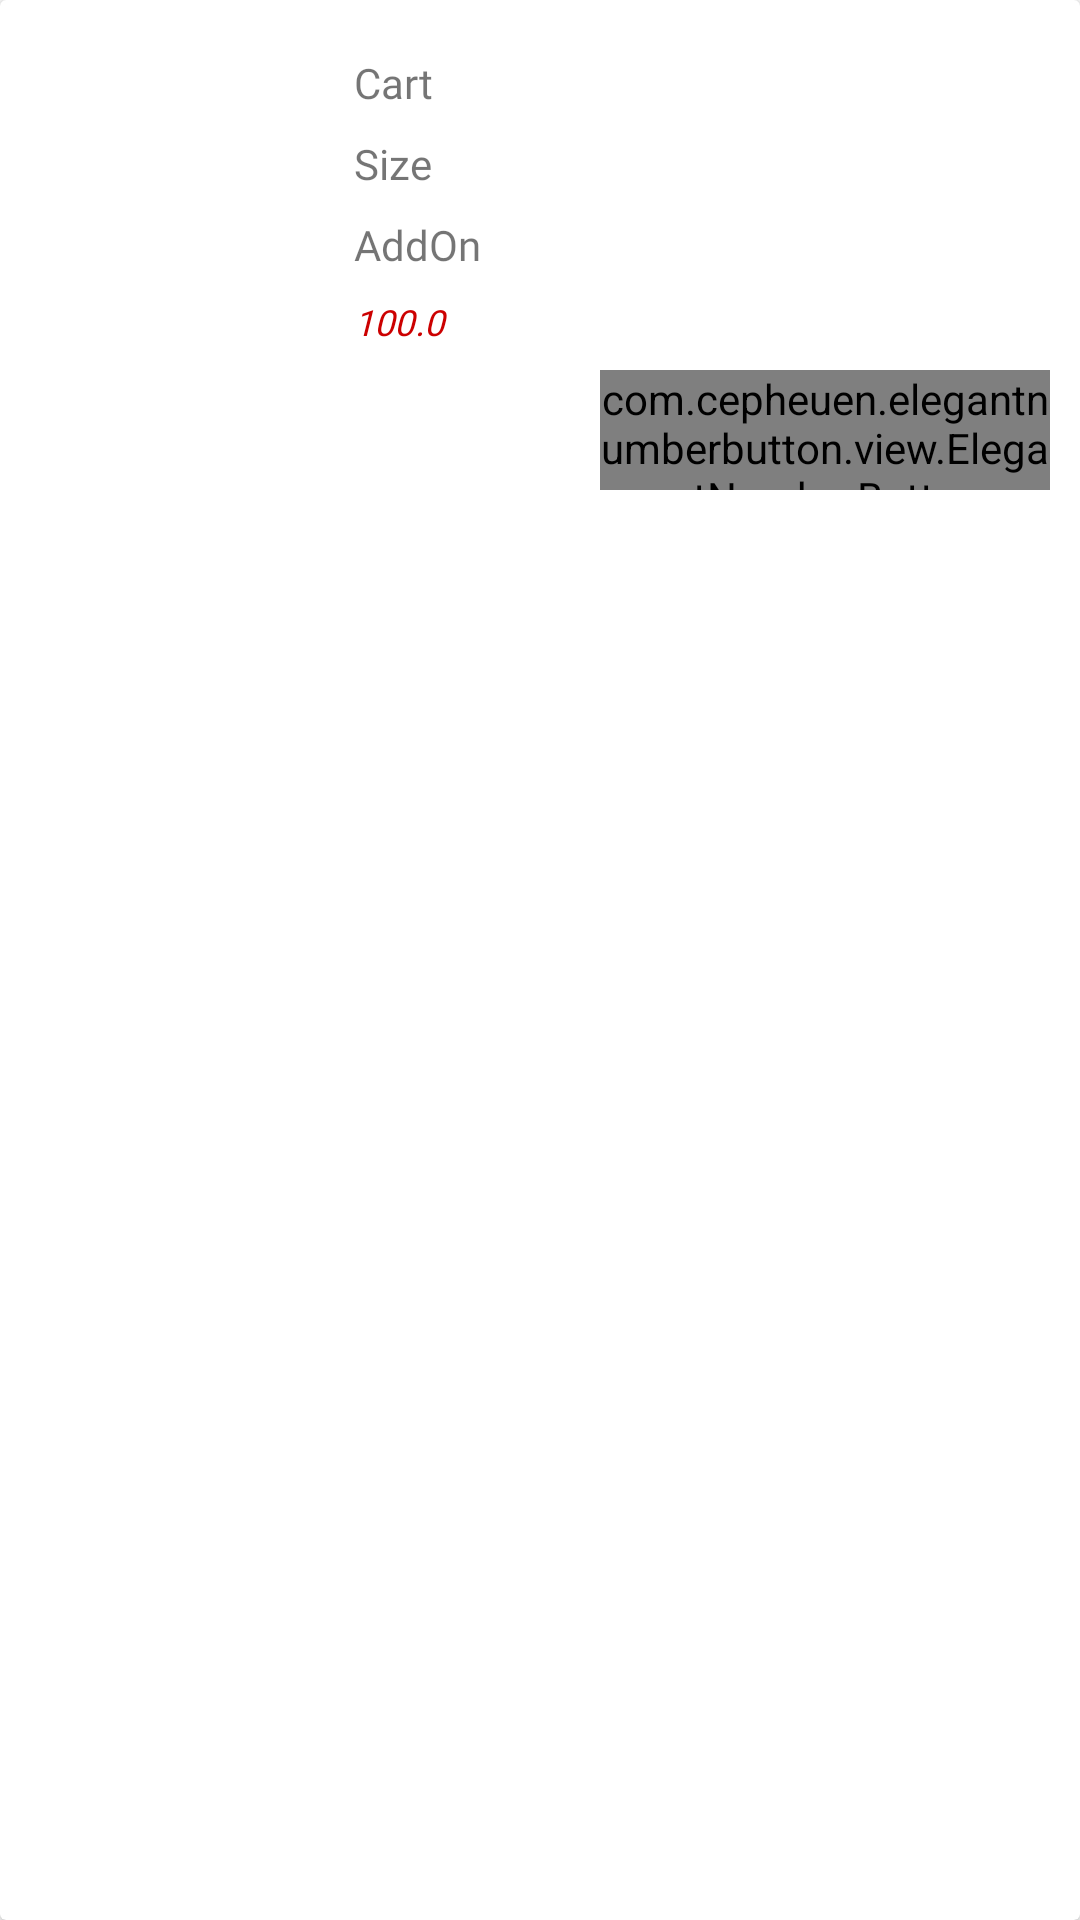

Reconstruct the res/layout file that produces this screen, plus the resources it refers to.
<!-- AndroidManifest.xml: application theme AppTheme -->
<!-- res/layout/layout_cart_item.xml -->
<?xml version="1.0" encoding="utf-8"?>
<androidx.cardview.widget.CardView
    xmlns:android="http://schemas.android.com/apk/res/android"
    xmlns:app="http://schemas.android.com/apk/res-auto"
    android:orientation="vertical"
    android:layout_width="match_parent"
    android:layout_height="wrap_content"
    >

    <LinearLayout
        android:layout_width="match_parent"
        android:layout_height="wrap_content"
        android:orientation="horizontal"
        android:padding="10dp"
        >

        <ImageView
            android:id="@+id/img_quick_cart"
            android:layout_width="100dp"
            android:layout_height="100dp"
            android:layout_gravity="center_vertical"
            android:scaleType="fitXY"/>

        <LinearLayout
            android:layout_width="match_parent"
            android:layout_height="wrap_content"
            android:orientation="vertical">
            <LinearLayout
                android:layout_width="match_parent"
                android:layout_height="wrap_content"
                android:orientation="vertical">

                <TextView
                    android:id="@+id/txt_food_name"
                    android:text="Cart"
                    android:fontFamily="@font/brandon_medium"
                    android:layout_width="match_parent"
                    android:layout_height="wrap_content"
                    android:layout_marginStart="8dp"
                    android:layout_marginTop="8dp"
                    android:layout_marginEnd="8dp"
                    android:textSize="14sp" />

                <TextView
                    android:id="@+id/txt_food_size"
                    android:text="Size"
                    android:fontFamily="@font/brandon_medium"
                    android:layout_width="match_parent"
                    android:layout_height="wrap_content"
                    android:layout_marginStart="8dp"
                    android:layout_marginTop="8dp"
                    android:layout_marginEnd="8dp"
                    android:textSize="14sp" />

                <TextView
                    android:id="@+id/txt_food_addon"
                    android:text="AddOn"
                    android:fontFamily="@font/brandon_medium"
                    android:layout_width="match_parent"
                    android:layout_height="wrap_content"
                    android:layout_marginStart="8dp"
                    android:layout_marginTop="8dp"
                    android:layout_marginEnd="8dp"
                    android:textSize="14sp" />

                <TextView
                    android:id="@+id/txt_food_price"
                    android:text="100.0"
                    android:fontFamily="@font/brandon_medium"
                    android:layout_width="match_parent"
                    android:layout_height="wrap_content"
                    android:layout_marginStart="8dp"
                    android:layout_marginTop="8dp"
                    android:layout_marginEnd="8dp"
                    android:textSize="12sp"
                    android:textStyle="italic"
                    android:textColor="@android:color/holo_red_dark"
                    />

            </LinearLayout>

            <com.cepheuen.elegantnumberbutton.view.ElegantNumberButton
                android:layout_gravity="right"

                android:id="@+id/number_button"

                android:layout_width="150dp"
                android:layout_height="40dp"
                android:layout_marginBottom="18dp"
                android:layout_marginLeft="8dp"
                android:layout_marginTop="8dp"
                app:backGroundColor="@color/colorAccent"
                app:finalNumber="20"
                app:initialNumber="1"
                app:textColor="@android:color/white"
                app:textSize="8sp" />


        </LinearLayout>


    </LinearLayout>



</androidx.cardview.widget.CardView>
<!-- resources referenced by this layout -->
<resources>
  <color name="colorAccent">#03DAC5</color>
  <style name="AppTheme" parent="Theme.MaterialComponents.Light.NoActionBar">
          
          <item name="colorPrimary">@color/colorPrimary</item>
          <item name="colorPrimaryDark">@color/colorPrimaryDark</item>
          <item name="colorAccent">@color/colorAccent</item>
      </style>
  <color name="colorPrimary">#6200EE</color>
  <color name="colorPrimaryDark">#3700B3</color>
</resources>
